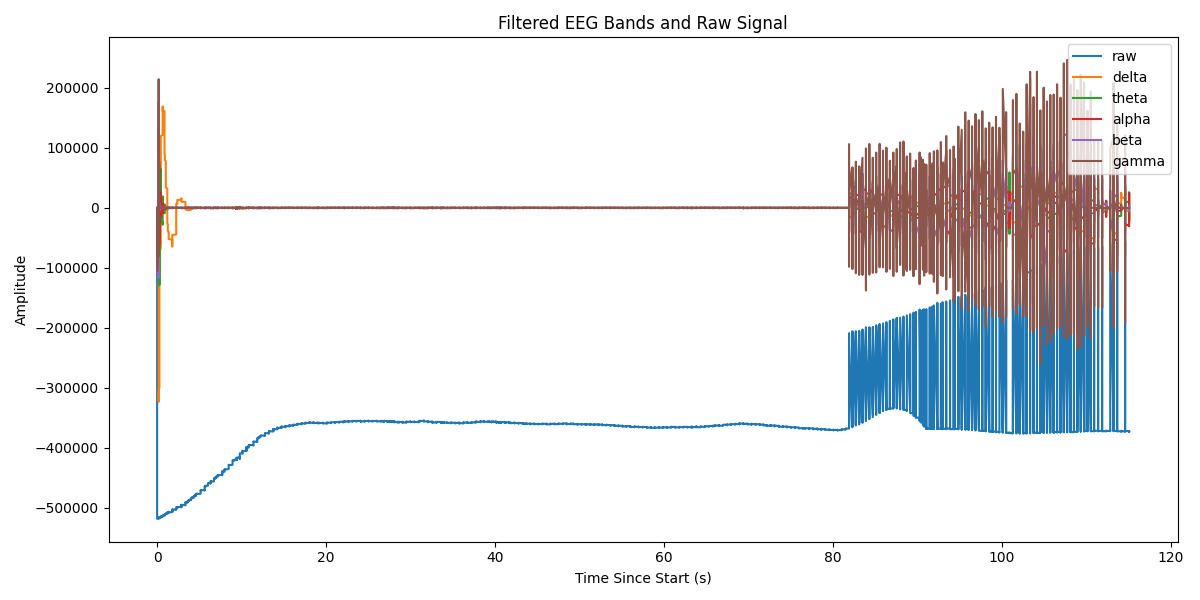

The data file committed next to this chart (first rows):
Elapsed (s), raw, delta, theta, alpha, beta, gamma
0.0, 0.0, 0.0, 0.0, 0.0, 0.0, 0.0
0.0, -518196, -40.45, -59.67, -113.8, -4614, -105404
0.18, -517989, -275.9, -402.1, -746.6, -24869, -66628
0.18, -517707, -953.6, -1366, -2437, -60495, 214034
0.18, -517478, -2313, -3237, -5458, -87117, 121676
0.18, -517561, -4542, -6168, -9648, -75410, -67380
0.18, -517632, -7780, -10181, -14453, -17217, -34536
0.18, -517709, -12123, -15176, -19041, 67598, -80813
0.18, -517841, -17630, -20948, -22439, 143056, -28291
0.18, -517931, -24323, -27200, -23702, 177050, 19550
0.18, -517950, -32193, -33572, -22069, 156871, 7119
0.18, -518185, -41203, -39661, -17099, 92923, 30738
0.18, -518448, -51294, -45048, -8757, 10950, 1816
0.18, -518390, -62385, -49323, 2549, -61222, -2434
0.18, -518210, -74381, -52110, 15984, -105077, -3321
0.181, -517996, -87170, -53085, 30365, -116214, -10000
0.181, -517898, -100630, -51994, 44278, -102055, 1302
0.181, -517808, -114633, -48672, 56227, -75339, -1054
0.181, -517673, -129044, -43045, 64798, -47441, 2223
0.181, -517602, -143725, -35141, 68813, -24522, 2617
0.181, -517580, -158537, -25086, 67470, -7366, -657.6
0.181, -517474, -173345, -13104, 60437, 6234, 782.9
0.181, -517053, -188013, 494.6, 47905, 18528, -1104
0.181, -516843, -202413, 15324, 30588, 29972, -341.3
0.181, -516931, -216421, 30938, 9667, 39087, -102.7
0.181, -517020, -229921, 46846, -13307, 43614, -460.2
0.181, -517034, -242804, 62534, -36554, 42015, 544.6
0.181, -517023, -254972, 77481, -58217, 34434, 90.85
0.181, -517048, -266336, 91180, -76531, 22695, 177.3
0.181, -517170, -276816, 103159, -89978, 9525, 33.37
0.182, -517300, -286344, 112993, -97421, -2482, -225
0.182, -517619, -294861, 120321, -98200, -11629, -11.59
0.182, -517716, -302321, 124862, -92190, -17342, -81.07
0.182, -517661, -308687, 126419, -79801, -19915, 161.6
0.182, -517593, -313933, 124888, -61943, -20030, 150.6
0.182, -517494, -318042, 120259, -39943, -18356, -46.94
0.182, -517353, -321007, 112618, -15427, -15373, -18.62
0.182, -517221, -322832, 102142, 9816, -11411, -82.9
0.182, -517095, -323527, 89089, 33983, -6784, -53.47
0.182, -516981, -323111, 73795, 55395, -1907, -10.17
0.182, -516681, -321611, 56656, 72632, 2698, 35.07
0.182, -516267, -319060, 38117, 84631, 6499, 119.1
0.182, -516272, -315499, 18657, 90752, 9081, -47.65
0.182, -516288, -310971, -1225, 90816, 10235, -201.8
0.182, -516255, -305528, -21029, 85086, 9986, -30.41
0.27, -516312, -299223, -40265, 74234, 8579, 76.96
0.27, -516408, -292114, -58472, 59262, 6393, 29.29
0.27, -516523, -284262, -75225, 41410, 3847, 44.37
0.27, -516723, -275729, -90152, 22043, 1310, 6.75
0.27, -517186, -266582, -102940, 2546, -946.1, -79.05
0.27, -517290, -256884, -113341, -15784, -2749, -3.378
0.27, -517128, -246703, -121179, -31830, -4001, 208.8
0.271, -516916, -236104, -126352, -44720, -4643, 164.2
0.271, -516808, -225152, -128829, -53875, -4670, -82.9
0.271, -516726, -213911, -128648, -59026, -4151, -166.7
0.271, -516555, -202442, -125917, -60207, -3232, -102.8
0.271, -516315, -190806, -120802, -57724, -2100, 21.85
0.271, -515889, -179059, -113519, -52105, -930.5, 101.4
0.271, -515736, -167256, -104331, -44038, 140.4, 26.4
0.271, -515787, -155449, -93533, -34304, 1016, -147.2
... 29,881 more rows
